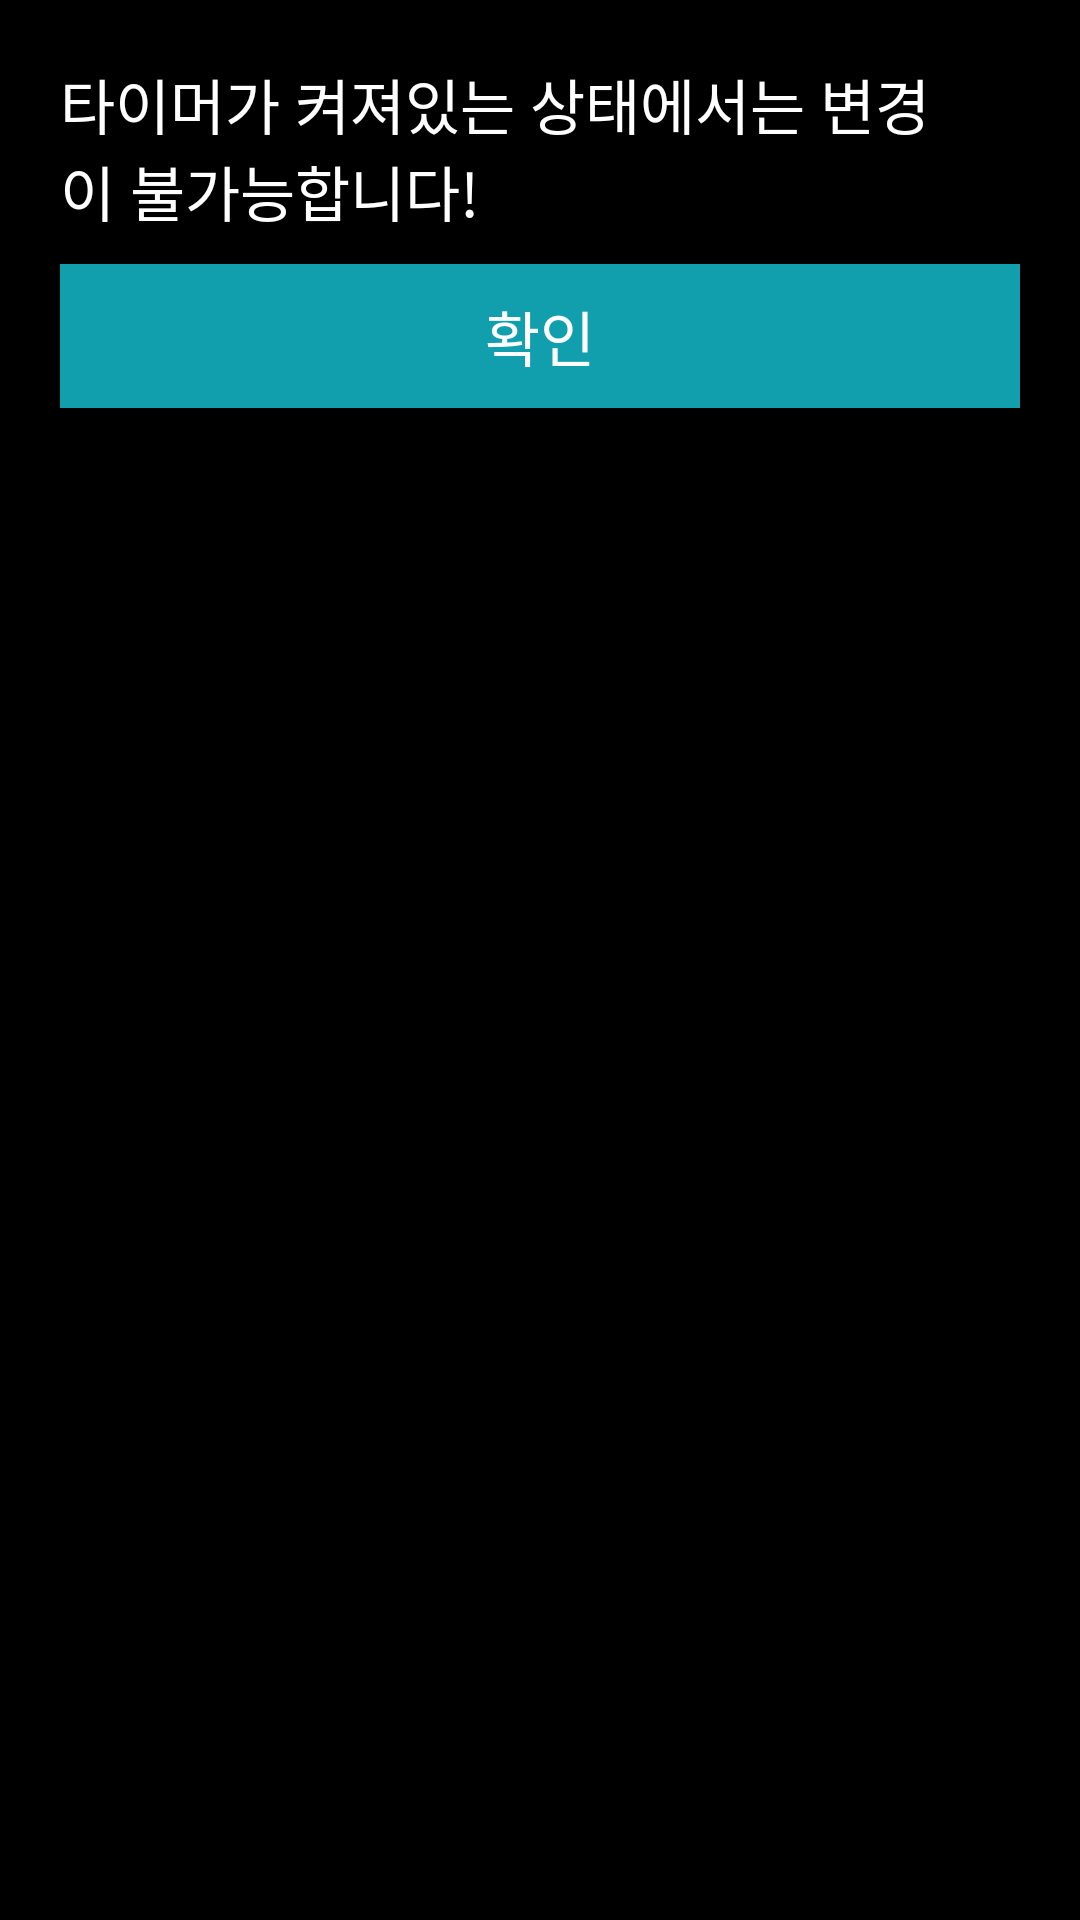

Write the Android layout XML for this screen, with the resource values it uses.
<!-- AndroidManifest.xml: application theme Theme.StudyHelper -->
<!-- res/layout/reject_dialog.xml -->
<LinearLayout xmlns:android="http://schemas.android.com/apk/res/android"
    android:layout_width="wrap_content"
    android:layout_height="wrap_content"
    android:orientation="vertical"
    android:background="@color/black"
    android:padding="20dp">

    <TextView
        android:layout_width="300dp"
        android:layout_height="wrap_content"
        android:text="타이머가 켜져있는 상태에서는 변경이 불가능합니다!"
        android:textSize="20sp"
        android:fontFamily="@font/dunggeunmo"
        android:textColor="#FFFFFF"

        android:paddingBottom="10dp"/>



    <androidx.appcompat.widget.AppCompatButton
        android:id="@+id/buttonOkay"
        android:layout_width="match_parent"
        android:layout_height="wrap_content"
        android:fontFamily="@font/dunggeunmo"
        android:background="@color/retro_green"
        android:textColor="#FFFFFF"
        android:textSize="20sp"
        android:text="확인"/>
</LinearLayout>
<!-- resources referenced by this layout -->
<resources>
  <color name="black">#FF000000</color>
  <color name="retro_green">#119fae</color>
  <style name="Theme.StudyHelper" parent="Base.Theme.StudyHelper" />
  <style name="Base.Theme.StudyHelper" parent="Theme.Material3.DayNight.NoActionBar">
          
          
      </style>
</resources>
